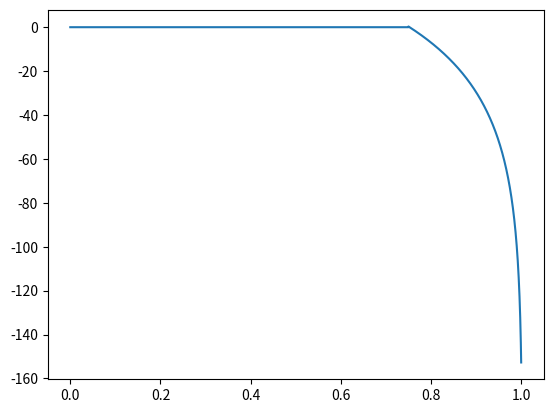
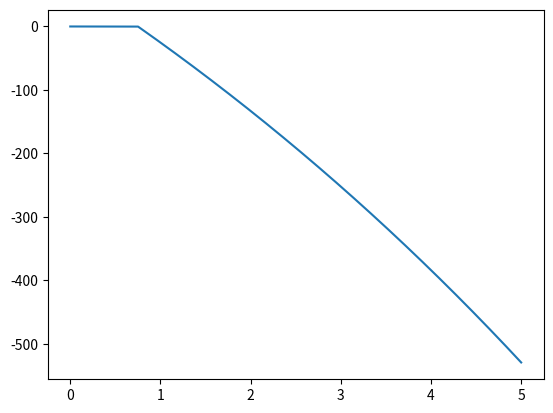

Here is the Python script that generated these plots, in order:

"""
Reward Design
[redacted]
aa
aaaaa
aaa
"""

import numpy as np
import matplotlib.pyplot as plt


# 第一种饱和惩罚函数
x = np.linspace(0, 1, 100000)

y = np.zeros(x.shape)

b = 0.99

a = x.shape

for i in range(0, 100000):
    x_penalty = 0.75
    if x[i] < x_penalty:
        y[i] = 0
    else:
        xxx = (x[i] - x_penalty)/(1 - x_penalty)
        y[i] = - np.log2(1.01 - xxx) / np.log2(b) / 3


# 第二种饱和惩罚函数
x2 = np.linspace(0, 5, 100000)
y2 = np.zeros(x2.shape)
for i in range(0, 100000):
    if x2[i] < x_penalty:
        y2[i] = 0
    else:
        # xxx = (x[i] - x_penalty) / (1 - x_penalty)
        y2[i] = - 1000* (np.exp(0.1*(x2[i]-x_penalty)) -1)



# 图形显示
plt.figure(1)
plt.plot(x, y)

plt.figure(2)
plt.plot(x2, y2)
plt.show()





